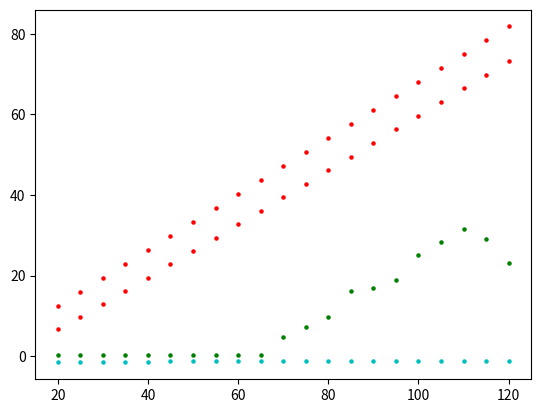

Source code (Python):
import math

def f (x):
    res = math.pow((math.sin(x / 3)), 3) * math.atan(x)
    return res      # значение исходной функции в точке

def equal (a, b, N):
    i = 1
    h = (b - a) / (N - 1)
    res = []
    res.append(a)

    while i < N - 1:
        res.append(a + h * i)
        i += 1
    res.append(b)
    return res      # массив из N элементов

#   построение массива значений функции в точках интерполяции
def analytical (X, N):
    i = 0
    res = []

    while i < N:
        res.append(f(X[i]))
        i += 1

    return res      # массив из N элементов

#   распределение N узлов Чебышева на отрезке от 0 до 1
def Cheb(a, b, N):
    x = 0.0
    res = []
    i = 1

    while i <= N:
        x = math.cos((2 * i - 1) / 2 / N * math.pi)
        res.append(a + (b - a) * (x + 1) / 2)
        i += 1
    return res      # массив из N элементов

def L_X(X, N):
    res = []
    i = 0
    while i < N - 1:
        res.append((X[i] + X[i + 1]) / 2)
        i += 1
    return res


def L(X, X_res, N):
    res = []
    res_point = 0.0
    Y = analytical(X, N)
    i = 0
    j = 0
    k = 0
    p = 1.0

    while k < N - 1:

        while i < N:

            while j < N:
                if i != j:
                    p *= (X_res[k] - X[j]) / (X[i] - X[j])
                j += 1

            res_point += Y[i] * p
            p = 1.0
            i += 1
            j = 0

        res.append(res_point)
        res_point = 0.0
        k += 1
        i = 0
    return res

def error (X_res, Y_res, N):        # N - количество узлов интерполяции
    res = 0.0
    Y = analytical(X_res, N - 1)
    i = 0

    while i < N - 1:
        res += abs(Y[i] - Y_res[i])
        i += 1
    res /= (N - 1)
    return res


def optimal_N (N_min, N_max):
    res = []
    N_a = [0, 100.1]
    N_b = [0, 100.1]
    r_a = 0.0
    r_b = 0.0
    gr_r_a = []
    gr_r_b = []
    gr_x = []
    i = N_min

    while i <= N_max:
        X_a = equal(a, b, i)
        Y_a = analytical(X_a, i)
        X_res_a = L_X(X_a, i)
        Y_res_a = L(X_a, X_res_a, i)

        X_b = Cheb(a, b, i)
        Y_b = analytical(X_b, i)
        X_res_b = L_X(X_b, i)
        Y_res_b = L(X_b, X_res_b, i)

        r_a = error(X_res_a, Y_res_a, i)
        r_b = error(X_res_b, Y_res_b, i)

        gr_r_a.append(r_a)
        gr_r_b.append(r_b)
        gr_x.append(i)

        if r_a < N_a[1]:
            N_a[0] = i
            N_a[1] = r_a

        if r_b < N_b[1]:
            N_b[0] = i
            N_b[1] = r_b

        i += 20

    #print_gr(gr_x, gr_r_a, "g")
    #print_gr(gr_x, gr_r_b, "b")
    #print_2gr(gr_x, gr_r_a, gr_x, gr_r_b, "g", "b")

    res.append(N_a[0])
    res.append(N_b[0])
    print("optimal a = ", res[0], "; optimal b = ", res[1])
    return res

def print_gr(X, Y, color):
    import matplotlib.pyplot as plt
    fig, ax = plt.subplots()
    ax.scatter(X, Y, 3, color)
    plt.show()
    plt.close()

def print_2gr(X1, Y1, X2, Y2, color1, color2):
    import matplotlib.pyplot as plt
    fig, ax = plt.subplots()
    ax.scatter(X1, Y1, 3, color1)
    ax.scatter(X2, Y2, 3, color2)
    plt.show()
    plt.close()

def print_3gr(X1, Y1, X2, Y2, X3, Y3, color1, color2, color3):
    import matplotlib.pyplot as plt
    fig, ax = plt.subplots()
    ax.scatter(X1, Y1, 10, color1)
    ax.plot(X2, Y2, color2)
    ax.plot(X3, Y3, color3)
    plt.show()
    plt.close()

def print_4gr(X, Y1, Y2, Y3, Y4, color1, color2, color3, color4):
    import matplotlib.pyplot as plt
    fig, ax = plt.subplots()
    ax.scatter(X, Y1, 5, color1)
    ax.scatter(X, Y2, 5, color2)
    ax.scatter(X, Y3, 5, color3)
    ax.scatter(X, Y4, 5, color4)
    plt.show()
    plt.close()


def Lebeg (X, X_res, N):
    max_f = [0, 0.0]
    res_point = 0.0
    Y = analytical(X, N)
    i = 0
    j = 0
    k = 0
    p = 1.0

    while k < N - 1:

        while i < N:

            while j < N:
                if i != j:
                    p *= (X_res[k] - X[j]) / (X[i] - X[j])
                j += 1

            res_point += Y[i] * p
            p = 1.0
            i += 1
            j = 0
        if res_point > max_f[1]:
            max_f[0] = k
            max_f[1] = res_point

        res_point = 0.0
        k += 1
        i = 0
    res = max_f[1]
    return res

def qqq (a, b, N_min, N_max):
    i = N_min
    res_n = []
    res_Lebeg = []
    res_ter_a = []
    res_ter_a1 = []
    res_ter_b = []
    q = 0.0

    while i <= N_max:
        X = equal(a, b, i)
        X_res = L_X(X, i)
        q = Lebeg(X, X_res, i)
        res_n.append(i)
        res_Lebeg.append(math.log(q))
        res_ter_a1.append(math.log(1 / 8 / (math.pi ** 0.5) * math.log(i - 1)))
        res_ter_a.append(math.log((2 ** (i - 1)) / 8 / ((i - 1) ** 1.5)))
        res_ter_b.append(math.log(2 ** (i - 2)))
        i += 5

    print_4gr(res_n, res_ter_a1, res_ter_a, res_ter_b, res_Lebeg, "c", "r", "r", "g")

a = 0
b = 10
N = 20

#X_a = equal(a, b, N)
#Y_a = analytical(X_a, N)
#X_res_a = L_X(X_a, N)
#Y_res_a = L(X_a, X_res_a, N)

#X_b = Cheb(a, b, N)
#Y_b = analytical(X_b, N)
#X_res_b = L_X(X_b, N)
#Y_res_b = L(X_b, X_res_b, N)

#print_2gr(X_a, Y_a, X_res_a, Y_res_a, "r", "g")
#print_2gr(X_b, Y_b, X_res_b, Y_res_b, "r", "b")

N_min = 20
N_max = 120
optimal = optimal_N(N_min, N_max)

qqq(a, b, N_min, N_max)
